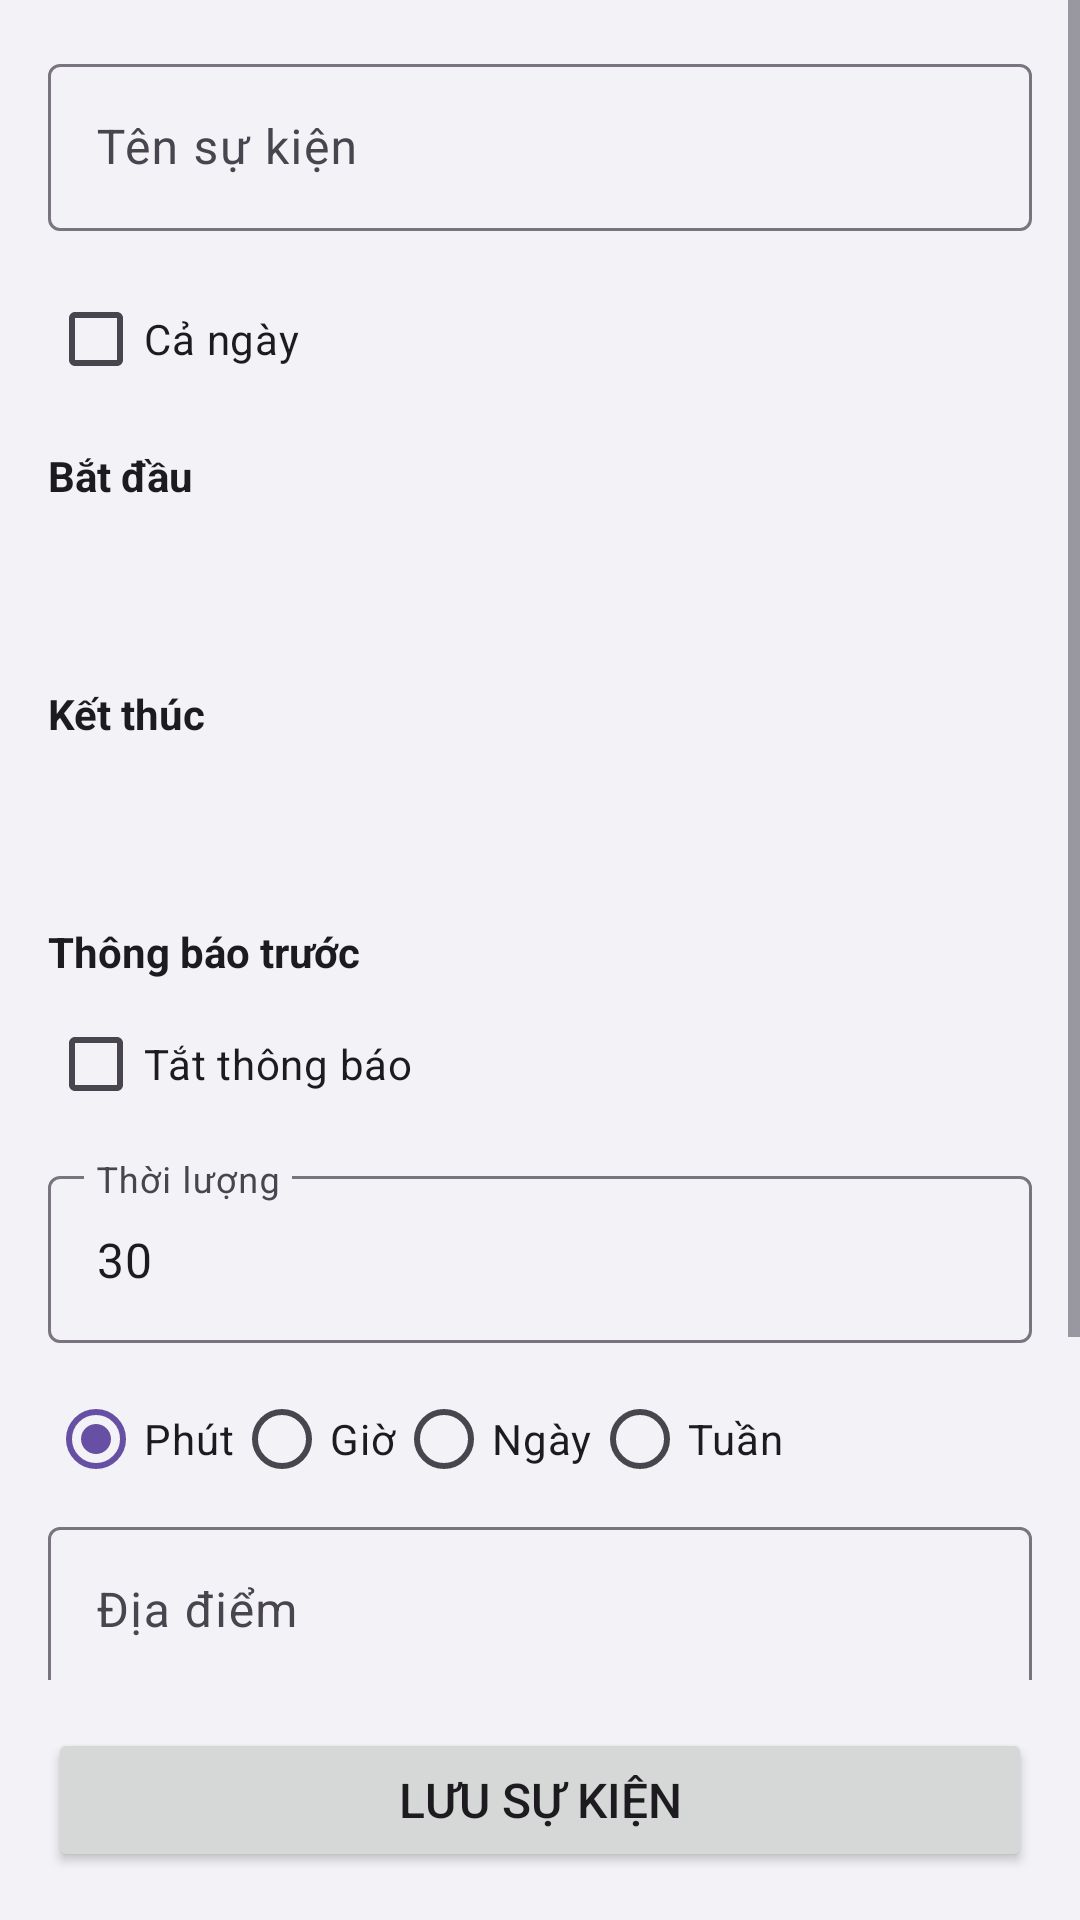

Produce the Android XML layout that renders to this screen, including the resource entries it uses.
<!-- AndroidManifest.xml: application theme Theme.MySchedule -->
<!-- res/layout/fragment_add_edit_event.xml -->
<?xml version="1.0" encoding="utf-8"?>
<LinearLayout xmlns:android="http://schemas.android.com/apk/res/android"
    android:layout_width="match_parent"
    android:layout_height="match_parent"
    android:orientation="vertical"
    android:background="?attr/appBackground">

    <ScrollView
        android:layout_width="match_parent"
        android:layout_height="0dp"
        android:layout_weight="1">

        <LinearLayout
            android:layout_width="match_parent"
            android:layout_height="wrap_content"
            android:orientation="vertical"
            android:padding="16dp">

            
            <com.google.android.material.textfield.TextInputLayout
                android:layout_width="match_parent"
                android:layout_height="wrap_content"
                android:hint="Tên sự kiện"
                android:layout_marginBottom="12dp">

                <com.google.android.material.textfield.TextInputEditText
                    android:id="@+id/etTitle"
                    android:layout_width="match_parent"
                    android:layout_height="wrap_content"
                    android:textColor="?attr/textPrimary"
                    android:textSize="16sp" />
            </com.google.android.material.textfield.TextInputLayout>

            
            <CheckBox
                android:id="@+id/checkboxAllDay"
                android:layout_width="wrap_content"
                android:layout_height="wrap_content"
                android:text="Cả ngày"
                android:textColor="?attr/textPrimary"
                android:layout_marginBottom="12dp"/>

            
            <TextView
                android:layout_width="wrap_content"
                android:layout_height="wrap_content"
                android:text="Bắt đầu"
                android:textColor="?attr/textPrimary"
                android:textStyle="bold"
                android:layout_marginBottom="4dp"/>

            <LinearLayout
                android:layout_width="match_parent"
                android:layout_height="wrap_content"
                android:orientation="horizontal"
                android:layout_marginBottom="12dp">

                <TextView
                    android:id="@+id/tvStartDate"
                    android:layout_width="0dp"
                    android:layout_height="wrap_content"
                    android:layout_weight="1"
                    android:padding="12dp"
                    android:textColor="?attr/textPrimary"
                    android:textSize="15sp"
                    android:background="?attr/selectableItemBackground"/>

                <TextView
                    android:id="@+id/tvStartTime"
                    android:layout_width="wrap_content"
                    android:layout_height="wrap_content"
                    android:padding="12dp"
                    android:textColor="?attr/textPrimary"
                    android:textSize="15sp"
                    android:background="?attr/selectableItemBackground"/>

            </LinearLayout>

            
            <TextView
                android:layout_width="wrap_content"
                android:layout_height="wrap_content"
                android:text="Kết thúc"
                android:textColor="?attr/textPrimary"
                android:textStyle="bold"
                android:layout_marginBottom="4dp"/>

            <LinearLayout
                android:layout_width="match_parent"
                android:layout_height="wrap_content"
                android:orientation="horizontal"
                android:layout_marginBottom="12dp">

                <TextView
                    android:id="@+id/tvEndDate"
                    android:layout_width="0dp"
                    android:layout_height="wrap_content"
                    android:layout_weight="1"
                    android:padding="12dp"
                    android:textColor="?attr/textPrimary"
                    android:textSize="15sp"
                    android:background="?attr/selectableItemBackground"/>

                <TextView
                    android:id="@+id/tvEndTime"
                    android:layout_width="wrap_content"
                    android:layout_height="wrap_content"
                    android:padding="12dp"
                    android:textColor="?attr/textPrimary"
                    android:textSize="15sp"
                    android:background="?attr/selectableItemBackground"/>

            </LinearLayout>

            
            <TextView
                android:layout_width="wrap_content"
                android:layout_height="wrap_content"
                android:text="Thông báo trước"
                android:textColor="?attr/textPrimary"
                android:textStyle="bold"
                android:layout_marginBottom="4dp"/>

            <CheckBox
                android:id="@+id/checkboxDisableNotification"
                android:layout_width="match_parent"
                android:layout_height="wrap_content"
                android:text="Tắt thông báo"
                android:textColor="?attr/textPrimary"
                android:layout_marginBottom="8dp"/>

            
            <LinearLayout
                android:id="@+id/layoutNotification"
                android:layout_width="match_parent"
                android:layout_height="wrap_content"
                android:orientation="vertical">

                <com.google.android.material.textfield.TextInputLayout
                    android:layout_width="match_parent"
                    android:layout_height="wrap_content"
                    android:hint="Thời lượng"
                    android:layout_marginBottom="8dp">

                    <com.google.android.material.textfield.TextInputEditText
                        android:id="@+id/edNotificationDuration"
                        android:layout_width="match_parent"
                        android:layout_height="wrap_content"
                        android:inputType="number"
                        android:text="30"
                        android:textColor="?attr/textPrimary"/>
                </com.google.android.material.textfield.TextInputLayout>

                <RadioGroup
                    android:id="@+id/rgReminderUnit"
                    android:layout_width="match_parent"
                    android:layout_height="wrap_content"
                    android:orientation="horizontal">

                    <RadioButton
                        android:id="@+id/rbMinute"
                        android:layout_width="wrap_content"
                        android:layout_height="wrap_content"
                        android:checked="true"
                        android:text="Phút" />

                    <RadioButton
                        android:id="@+id/rbHour"
                        android:layout_width="wrap_content"
                        android:layout_height="wrap_content"
                        android:text="Giờ" />

                    <RadioButton
                        android:id="@+id/rbDay"
                        android:layout_width="wrap_content"
                        android:layout_height="wrap_content"
                        android:text="Ngày" />

                    <RadioButton
                        android:id="@+id/rbWeek"
                        android:layout_width="wrap_content"
                        android:layout_height="wrap_content"
                        android:text="Tuần" />
                </RadioGroup>
            </LinearLayout>

            
            <com.google.android.material.textfield.TextInputLayout
                android:layout_width="match_parent"
                android:layout_height="wrap_content"
                android:hint="Địa điểm"
                android:layout_marginBottom="12dp">

                <com.google.android.material.textfield.TextInputEditText
                    android:id="@+id/etLocation"
                    android:layout_width="match_parent"
                    android:layout_height="wrap_content"
                    android:textColor="?attr/textPrimary"
                    android:textSize="16sp" />
            </com.google.android.material.textfield.TextInputLayout>

            
            <com.google.android.material.textfield.TextInputLayout
                android:layout_width="match_parent"
                android:layout_height="wrap_content"
                android:hint="Mô tả"
                android:layout_marginBottom="12dp">

                <com.google.android.material.textfield.TextInputEditText
                    android:id="@+id/etDescription"
                    android:layout_width="match_parent"
                    android:layout_height="wrap_content"
                    android:textColor="?attr/textPrimary"
                    android:textSize="16sp"
                    android:minLines="3"
                    android:gravity="top" />
            </com.google.android.material.textfield.TextInputLayout>

        </LinearLayout>
    </ScrollView>

    
    <Button
        android:id="@+id/btnSave"
        android:layout_width="match_parent"
        android:layout_height="wrap_content"
        android:layout_margin="16dp"
        android:text="Lưu sự kiện"
        android:textSize="16sp"/>

</LinearLayout>
<!-- resources referenced by this layout -->
<resources>
  <style name="Theme.MySchedule" parent="Base.Theme.MySchedule">
          
          <item name="appBackground">#F2F2F7</item>
          <item name="textPrimary">#1C1C1E</item>
          <item name="calendarDotColor">#FF03DAC5</item>
          <item name="android:windowBackground">@color/app_background_light</item>
      </style>
  <style name="Base.Theme.MySchedule" parent="Theme.Material3.DayNight.NoActionBar">
      </style>
  <color name="app_background_light">#F2F2F7</color>
</resources>
